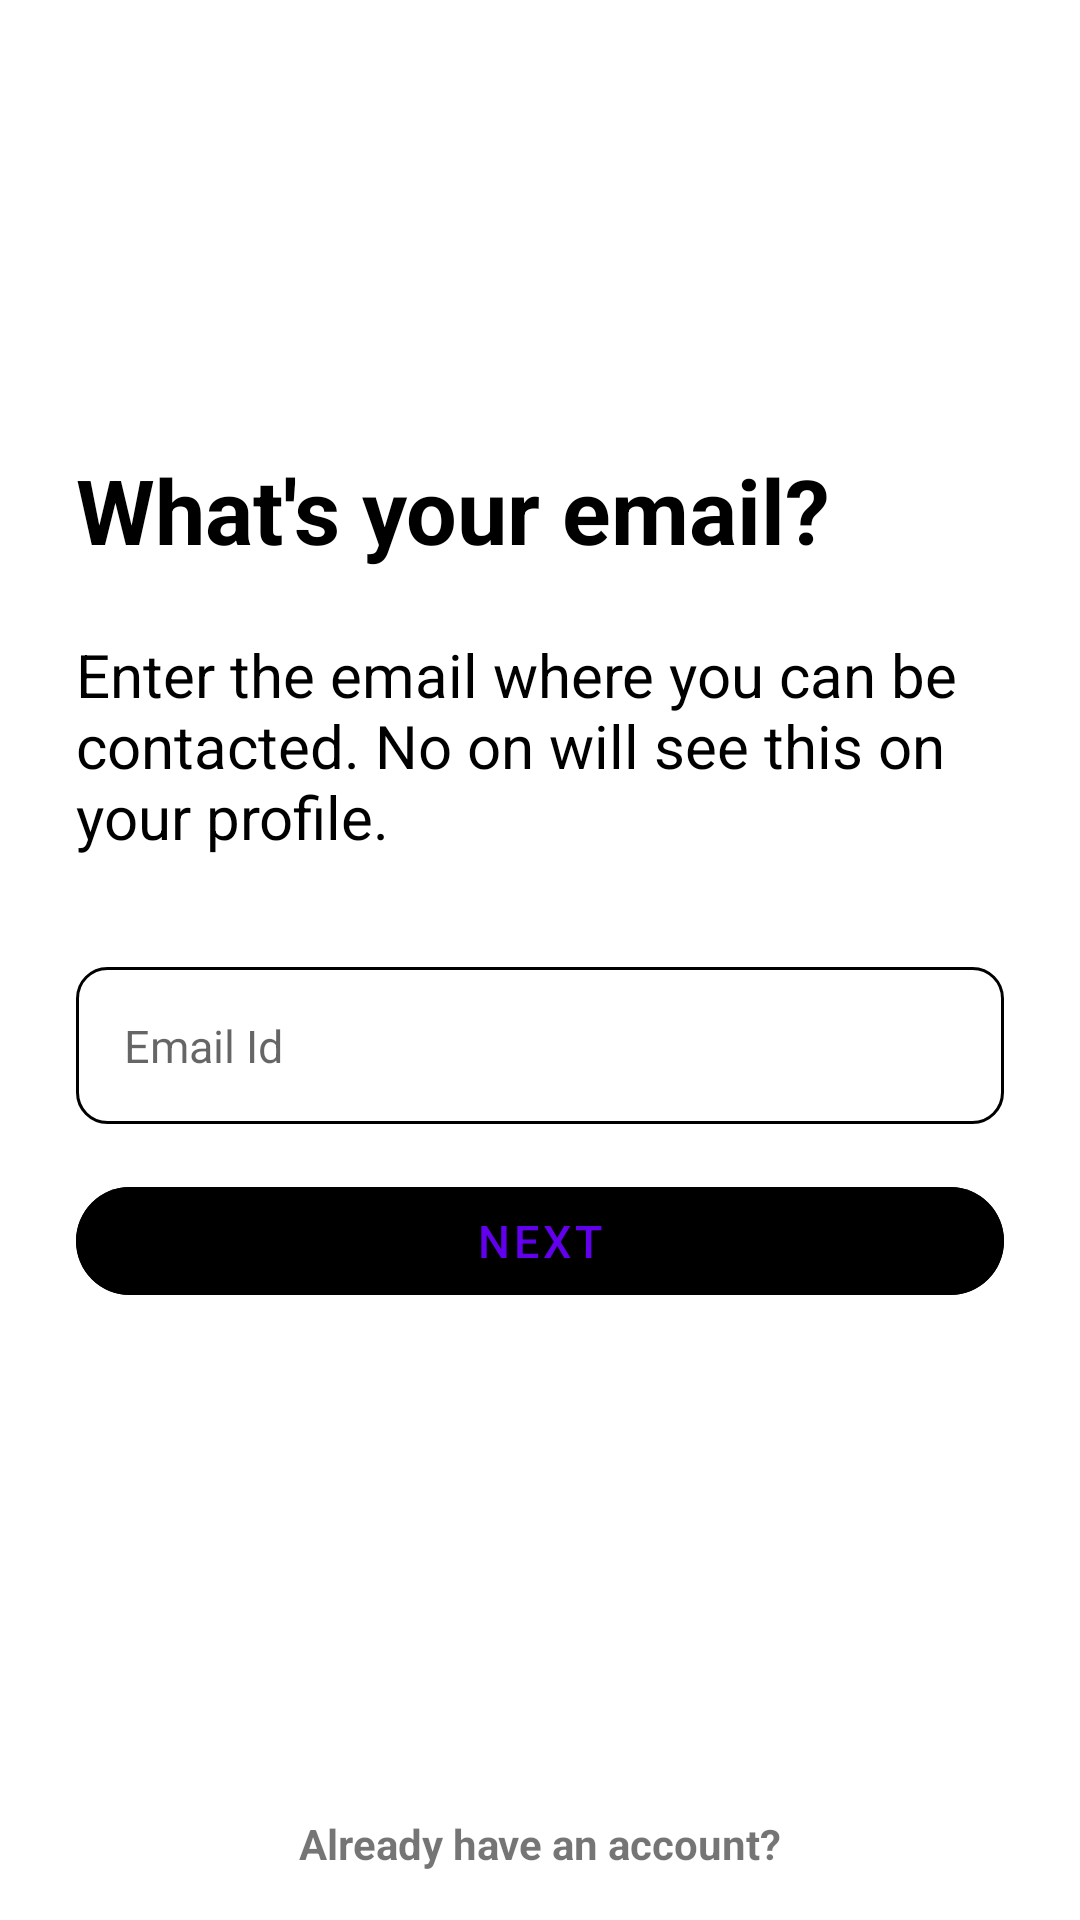

Android layout source for this screen:
<!-- AndroidManifest.xml: application theme AppTheme -->
<!-- res/layout/activity_create_account_email.xml -->
<?xml version="1.0" encoding="utf-8"?>
<androidx.constraintlayout.widget.ConstraintLayout xmlns:android="http://schemas.android.com/apk/res/android"
    xmlns:app="http://schemas.android.com/apk/res-auto"
    xmlns:tools="http://schemas.android.com/tools"
    android:layout_width="match_parent"
    android:layout_height="match_parent"
    tools:context=".signup.CreateAccountEmail">

    <ImageView
        android:id="@+id/signUpIcon"
        android:layout_width="0dp"
        android:layout_height="0dp"
        android:src="@drawable/sign_up"
        app:layout_constraintBottom_toBottomOf="@id/GCEH2"
        app:layout_constraintDimensionRatio="1:1"
        app:layout_constraintLeft_toRightOf="@id/GCEV1start"
        app:layout_constraintRight_toLeftOf="@id/GCEV1end"
        app:layout_constraintTop_toBottomOf="@id/GCEH1start" />

    <TextView
        android:id="@+id/tvCreate1"
        android:layout_width="wrap_content"
        android:layout_height="wrap_content"
        android:text="@string/emailQuestion"
        android:textColor="@color/black"
        android:textSize="30sp"
        android:textStyle="bold"
        app:layout_constraintBottom_toTopOf="@id/tvCreate2"
        app:layout_constraintLeft_toRightOf="@id/GCEV1start"
        app:layout_constraintTop_toBottomOf="@id/GCEH2"
        app:layout_constraintVertical_chainStyle="spread" />

    <TextView
        android:id="@+id/tvCreate2"
        android:layout_width="0dp"
        android:layout_height="wrap_content"
        android:text="@string/emailQuestionTwo"
        android:textColor="@color/black"
        android:textSize="20sp"
        app:layout_constraintBottom_toTopOf="@id/GCEH3"
        app:layout_constraintLeft_toRightOf="@id/GCEV1start"
        app:layout_constraintRight_toLeftOf="@id/GCEV1end"
        app:layout_constraintTop_toBottomOf="@id/tvCreate1" />

    <EditText
        android:id="@+id/createAccountEmailEditText"
        android:layout_width="0dp"
        android:layout_height="wrap_content"
        android:hint="@string/emailId"
        android:inputType="textEmailAddress"
        android:textSize="15sp"
        android:background="@drawable/rounded_corner_two"
        android:padding="16dp"
        android:textColor="@color/black"
        android:layout_marginTop="15dp"
        app:layout_constraintLeft_toRightOf="@id/GCEV1start"
        app:layout_constraintRight_toLeftOf="@id/GCEV1end"
        app:layout_constraintTop_toBottomOf="@id/GCEH3"
        app:layout_constraintBottom_toTopOf="@id/createAccountEmailButton"/>

    <com.google.android.material.button.MaterialButton
        android:id="@+id/createAccountEmailButton"
        style="@style/Widget.MaterialComponents.Button.TextButton"
        android:layout_width="0dp"
        android:layout_height="wrap_content"
        android:layout_marginTop="15dp"
        android:text="@string/nextButton"
        android:layout_below="@id/createAccountEmailEditText"
        android:textColor="@color/whiteSmoke"
        android:backgroundTint="@color/deepSkyBlue"
        app:cornerRadius="100dp"
        android:textSize="15sp"
        app:layout_constraintLeft_toRightOf="@id/GCEV1start"
        app:layout_constraintRight_toLeftOf="@id/GCEV1end"
        app:layout_constraintTop_toBottomOf="@id/createAccountEmailEditText"/>

    <TextView
        android:id="@+id/tvLoginButtonCreateAccountEmail"
        android:layout_width="wrap_content"
        android:layout_height="wrap_content"
        android:layout_marginBottom="16dp"
        android:textStyle="bold"
        android:textColor="@color/deepSkyBlue"
        android:layout_centerHorizontal="true"
        android:layout_alignParentBottom="true"
        android:text="@string/alreadyCreateAccountTxt"
        app:layout_constraintLeft_toRightOf="@id/GCEV1start"
        app:layout_constraintRight_toLeftOf="@id/GCEV1end"
        app:layout_constraintBottom_toBottomOf="parent"/>

    <androidx.constraintlayout.widget.Guideline
        android:id="@+id/GCEH2"
        android:layout_width="wrap_content"
        android:layout_height="wrap_content"
        android:orientation="horizontal"
        app:layout_constraintGuide_percent="0.20" />

    <androidx.constraintlayout.widget.Guideline
        android:id="@+id/GCEH3"
        android:layout_width="wrap_content"
        android:layout_height="wrap_content"
        android:orientation="horizontal"
        app:layout_constraintGuide_percent="0.48" />

    <androidx.constraintlayout.widget.Guideline
        android:id="@+id/GCEV1start"
        android:layout_width="wrap_content"
        android:layout_height="wrap_content"
        android:orientation="vertical"
        app:layout_constraintGuide_percent="0.07" />

    <androidx.constraintlayout.widget.Guideline
        android:id="@+id/GCEV1end"
        android:layout_width="wrap_content"
        android:layout_height="wrap_content"
        android:orientation="vertical"
        app:layout_constraintGuide_percent="0.93" />

    <androidx.constraintlayout.widget.Guideline
        android:id="@+id/GCEH1start"
        android:layout_width="wrap_content"
        android:layout_height="wrap_content"
        android:orientation="horizontal"
        app:layout_constraintGuide_percent="0.05" />

</androidx.constraintlayout.widget.ConstraintLayout>
<!-- resources referenced by this layout -->
<resources>
  <!-- drawable rounded_corner_two (drawable) -->
  <?xml version="1.0" encoding="utf-8"?>
  <shape xmlns:android="http://schemas.android.com/apk/res/android"
      android:shape="rectangle">
      <corners android:radius="10dp"/>
      <stroke android:width="1dp" android:color="@color/deepSkyBlue"/>
  
  </shape>
  <string name="alreadyCreateAccountTxt">Already have an account?</string>
  <string name="emailId">Email Id</string>
  <string name="emailQuestion">What\'s your email?</string>
  <string name="emailQuestionTwo">Enter the email where you can be contacted. No on will see this on your profile.</string>
  <string name="nextButton">Next</string>
  <style name="AppTheme" parent="Theme.MaterialComponents.Light.NoActionBar">
          
          <item name="colorPrimary">@color/colorPrimary</item>
          <item name="colorPrimaryDark">@color/colorPrimaryDark</item>
          <item name="colorAccent">@color/colorAccent</item>
      </style>
  <!-- not gathered from this repository: default colours our renderer supplied (Android Studio template values) -->
  <color name="black">#FF000000</color>
  <color name="colorPrimary">#FF6200EE</color>
  <color name="colorPrimaryDark">#FF3700B3</color>
  <color name="colorAccent">#FF03DAC5</color>
</resources>
